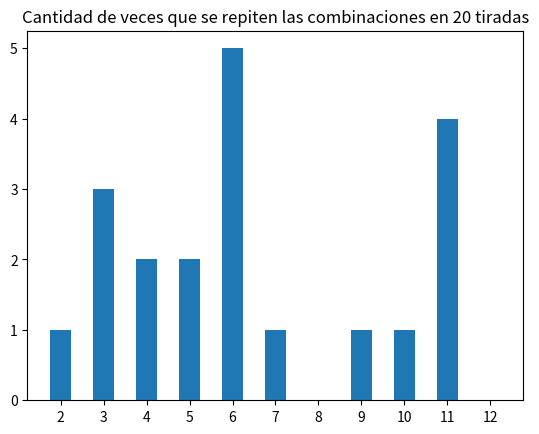

Here is the Python script that generated this plot:
from random import randint 
from matplotlib import pyplot

tiradas = 20  #NÚNEROS DE VECES QUE VA A SIMULAR QUE SE TIRARON LOS DADOS.


#Tirar los dados
def tirar_dados(tiradas):
    for i in range (tiradas):
        dado1= randint(1,6)
        dado2= randint(1,6)
        combinaciones.append(dado1+dado2)
    #print(combinaciones)
    if tiradas<1000:
        print(combinaciones)
    

combinaciones = []
tirar_dados(tiradas)


#Crear tabla de frecuencia
valores_posibles = list(range (2,13)) 
frecuencias_abs = []

for i in valores_posibles:
    contador = 0
    for j in combinaciones:
        if j == i:
            contador= contador+1 
    frecuencias_abs.append(contador)
    print (str(i) + '=' + str(contador))


#Crear grafico
pyplot.title(f'Cantidad de veces que se repiten las combinaciones en {tiradas} tiradas'  )
pyplot.bar(valores_posibles, height= frecuencias_abs, width= 0.5)
pyplot.xticks(valores_posibles)
if (tiradas<=50):
    pyplot.yticks(range(0, max(frecuencias_abs)+1, 1))
elif (tiradas<=200 and tiradas>50):
    pyplot.yticks(range(0, max(frecuencias_abs)+1, 2))
elif (tiradas<=500 and tiradas>200):
    pyplot.yticks(range(0, max(frecuencias_abs)+1, 5))
elif (tiradas<=1500 and tiradas>500):
    pyplot.yticks(range(0, max(frecuencias_abs)+1, 10))
elif (tiradas<=10000 and tiradas>1500):
    pyplot.yticks(range(0, max(frecuencias_abs)+1, 50))

    




pyplot.show()



